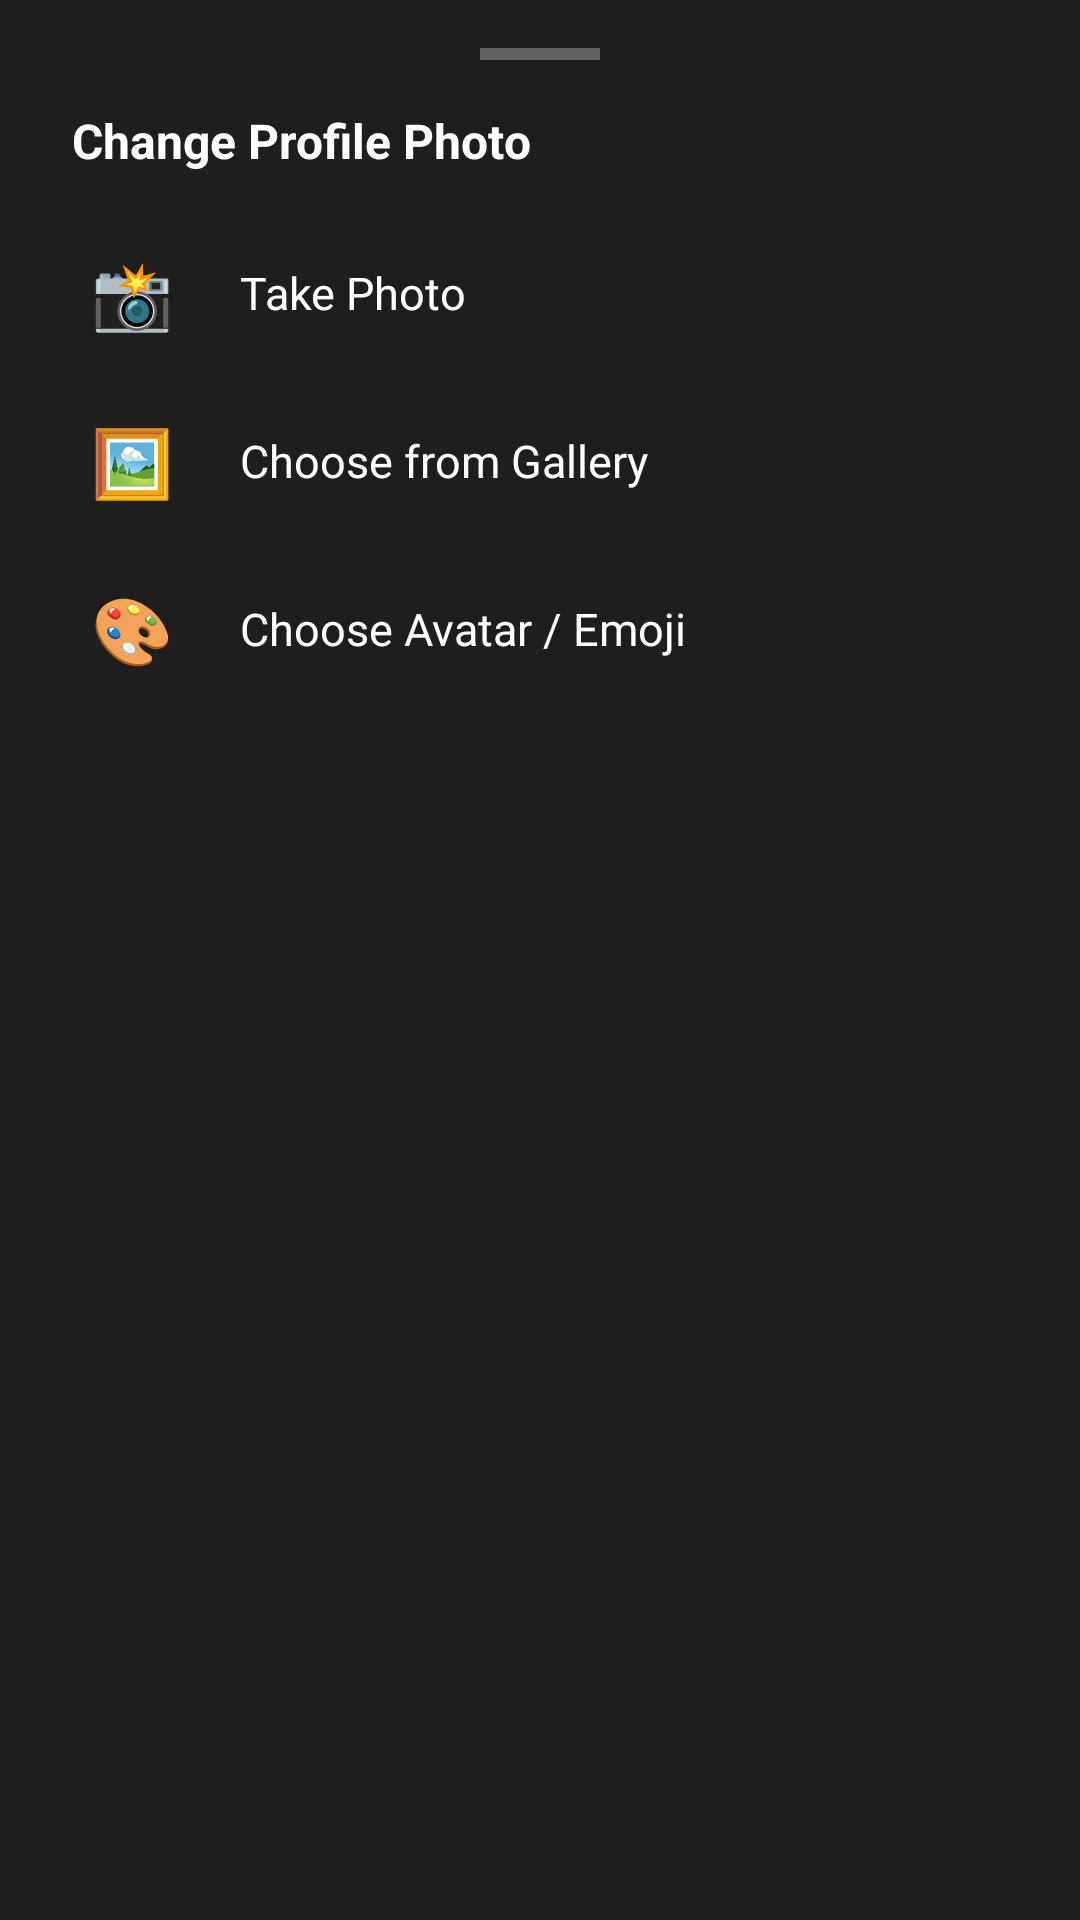

Produce the Android XML layout that renders to this screen, including the resource entries it uses.
<!-- AndroidManifest.xml: application theme Theme.SmartExpenseTracker -->
<!-- res/layout/dialog_photo_options.xml -->
<?xml version="1.0" encoding="utf-8"?>
<LinearLayout xmlns:android="http://schemas.android.com/apk/res/android"
    android:layout_width="match_parent"
    android:layout_height="wrap_content"
    android:orientation="vertical"
    android:background="@color/colorSurface"
    android:paddingTop="8dp"
    android:paddingBottom="16dp">

    
    <View
        android:layout_width="40dp"
        android:layout_height="4dp"
        android:layout_gravity="center_horizontal"
        android:layout_marginBottom="16dp"
        android:background="#4DFFFFFF"
        android:layout_marginTop="8dp" />

    
    <TextView
        android:layout_width="match_parent"
        android:layout_height="wrap_content"
        android:text="Change Profile Photo"
        android:textColor="@color/textPrimary"
        android:textSize="16sp"
        android:textStyle="bold"
        android:paddingStart="24dp"
        android:paddingEnd="24dp"
        android:paddingBottom="12dp" />

    
    <LinearLayout
        android:id="@+id/option_take_photo"
        android:layout_width="match_parent"
        android:layout_height="56dp"
        android:orientation="horizontal"
        android:gravity="center_vertical"
        android:paddingStart="24dp"
        android:paddingEnd="24dp"
        android:background="?attr/selectableItemBackground"
        android:clickable="true"
        android:focusable="true">

        <TextView
            android:layout_width="40dp"
            android:layout_height="wrap_content"
            android:text="📸"
            android:textSize="22sp"
            android:gravity="center" />

        <TextView
            android:layout_width="wrap_content"
            android:layout_height="wrap_content"
            android:layout_marginStart="16dp"
            android:text="Take Photo"
            android:textColor="@color/textPrimary"
            android:textSize="15sp" />
    </LinearLayout>

    
    <LinearLayout
        android:id="@+id/option_choose_gallery"
        android:layout_width="match_parent"
        android:layout_height="56dp"
        android:orientation="horizontal"
        android:gravity="center_vertical"
        android:paddingStart="24dp"
        android:paddingEnd="24dp"
        android:background="?attr/selectableItemBackground"
        android:clickable="true"
        android:focusable="true">

        <TextView
            android:layout_width="40dp"
            android:layout_height="wrap_content"
            android:text="🖼️"
            android:textSize="22sp"
            android:gravity="center" />

        <TextView
            android:layout_width="wrap_content"
            android:layout_height="wrap_content"
            android:layout_marginStart="16dp"
            android:text="Choose from Gallery"
            android:textColor="@color/textPrimary"
            android:textSize="15sp" />
    </LinearLayout>

    
    <LinearLayout
        android:id="@+id/option_choose_avatar"
        android:layout_width="match_parent"
        android:layout_height="56dp"
        android:orientation="horizontal"
        android:gravity="center_vertical"
        android:paddingStart="24dp"
        android:paddingEnd="24dp"
        android:background="?attr/selectableItemBackground"
        android:clickable="true"
        android:focusable="true">

        <TextView
            android:layout_width="40dp"
            android:layout_height="wrap_content"
            android:text="🎨"
            android:textSize="22sp"
            android:gravity="center" />

        <TextView
            android:layout_width="wrap_content"
            android:layout_height="wrap_content"
            android:layout_marginStart="16dp"
            android:text="Choose Avatar / Emoji"
            android:textColor="@color/textPrimary"
            android:textSize="15sp" />
    </LinearLayout>

    
    <LinearLayout
        android:id="@+id/option_remove_photo"
        android:layout_width="match_parent"
        android:layout_height="56dp"
        android:orientation="horizontal"
        android:gravity="center_vertical"
        android:paddingStart="24dp"
        android:paddingEnd="24dp"
        android:background="?attr/selectableItemBackground"
        android:clickable="true"
        android:focusable="true"
        android:visibility="gone">

        <TextView
            android:layout_width="40dp"
            android:layout_height="wrap_content"
            android:text="🗑️"
            android:textSize="22sp"
            android:gravity="center" />

        <TextView
            android:layout_width="wrap_content"
            android:layout_height="wrap_content"
            android:layout_marginStart="16dp"
            android:text="Remove Photo"
            android:textColor="@color/colorExpense"
            android:textSize="15sp" />
    </LinearLayout>

</LinearLayout>
<!-- resources referenced by this layout -->
<resources>
  <color name="colorExpense">#FFFF5252</color>
  <color name="colorSurface">#FF1E1E1E</color>
  <color name="textPrimary">#FFFFFFFF</color>
  <style name="Theme.SmartExpenseTracker" parent="Theme.Material3.Dark.NoActionBar">
          
          <item name="colorPrimary">@color/colorPrimary</item>
          <item name="colorPrimaryDark">@color/colorPrimaryDark</item>
          <item name="colorPrimaryVariant">@color/colorPrimaryVariant</item>
          <item name="colorSecondary">@color/colorSecondary</item>
          <item name="colorSecondaryVariant">@color/colorSecondaryVariant</item>
  
          
          <item name="android:colorBackground">@color/colorBackground</item>
          <item name="colorSurface">@color/colorSurface</item>
  
          
          <item name="colorOnPrimary">@color/colorOnPrimary</item>
          <item name="colorOnSecondary">@color/colorOnSecondary</item>
          <item name="colorOnBackground">@color/colorOnBackground</item>
          <item name="colorOnSurface">@color/colorOnSurface</item>
  
          
          <item name="colorError">@color/colorError</item>
          <item name="colorOnError">@color/colorOnError</item>
  
          
          <item name="android:statusBarColor">@color/colorBackground</item>
          <item name="android:navigationBarColor">@color/colorSurface</item>
          <item name="android:windowLightStatusBar">false</item>
  
          
          <item name="android:textColorPrimary">@color/textPrimary</item>
          <item name="android:textColorSecondary">@color/textSecondary</item>
          <item name="android:textColorHint">@color/textHint</item>
      </style>
  <color name="colorPrimary">#FF00BFA5</color>
  <color name="colorPrimaryDark">#FF00897B</color>
  <color name="colorPrimaryVariant">#FF004D40</color>
  <color name="colorSecondary">#FFBB86FC</color>
  <color name="colorSecondaryVariant">#FF9C64FE</color>
  <color name="colorBackground">#FF121212</color>
  <color name="colorOnPrimary">#FF000000</color>
  <color name="colorOnSecondary">#FF000000</color>
  <color name="colorOnBackground">#FFFFFFFF</color>
  <color name="colorOnSurface">#FFFFFFFF</color>
  <color name="colorError">#FFCF6679</color>
  <color name="colorOnError">#FF000000</color>
  <color name="textSecondary">#FFB0B0B0</color>
  <color name="textHint">#FF757575</color>
</resources>
